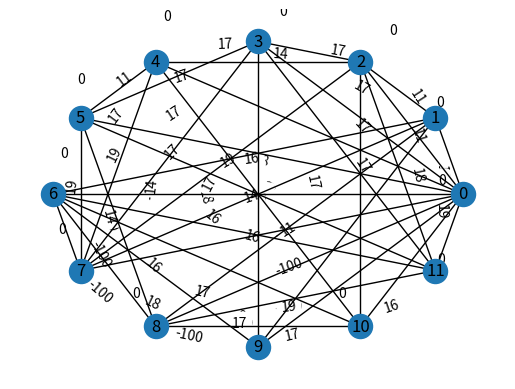

Recreate this plot in Python.
import numpy as np
import math
import networkx as nx
import matplotlib.pyplot as plt


class Graph(object):
    def draw(self):
        elist = list()
        for i in range(self.n):
            for j in range(self.n):
                if self.adjacency[i, j] == 1:
                    elist.append((i, j, int(self.weights[i, j])))

        vertexLabels = dict()

        for i in range(self.n):
            vertexLabels[i] = str(i)


        G = nx.Graph()
        G.add_nodes_from(np.arange(self.n))
        pos = nx.spring_layout(G)
        G.add_weighted_edges_from(elist)
        labels_dictionary = dict()
        for i in range(len(self.weights)):
            for j in range(len(self.weights)):
                if(self.weights[i, j] != float("Inf")):
                    labels_dictionary[i, j] = int(self.weights[i, j])
        nx.draw_networkx_edge_labels(G,pos, edge_labels=labels_dictionary)




        nx.draw_circular(G, labels = vertexLabels)
        #print(nx.cycle_basis(G, 0))
        #nx.draw(G, labels=labels_dictionary)


        plt.show()

    def __init__(self, a, b, c, d):

        def generate_peaks():
            for i in range(self.n):
                yield i

        self.__a = a
        self.__b = b
        self.__c = c
        self.__d = d

        if a % 5 <= 1:
            self.n = 10
        elif a % 5 <= 3:
            self.n = 11
        else:
            self.n = 12

        self.peaks = np.array(list(generate_peaks()))
        self.adjacency = np.zeros((self.n, self.n), dtype=int)
        self.weights = np.zeros((self.n, self.n))

        h = 1

        for i in range(self.n):
            for j in range(self.n):
                calculated_value = math.sin((i * j * c + a) / d) + 1


                if 1 <= calculated_value <= 2:
                    self.adjacency[i, j] = 1
                    self.weights[i, j] = calculated_value * 10

                else:
                    self.weights[i, j] = float("Inf")

                if (h % 2 == 0 and h % 3 == 0 and h % 4 == 0):
                    self.weights[i, j] = -100

                if(i == j):
                    self.weights[i, j] = 0
                    self.adjacency[i, j] = 0
                h = h + 1

        self.ribs = []

        for i in range(self.n):
            self.ribs.append([])
            for j in range(self.n):
                if self.adjacency[i, j] == 1:
                    self.ribs[i].append(j)

        #print(self.ribs)



        #print(self.weights)
        #for i in range(self.n - 1):
        #    self.ribs[2][i] = 0
        #    self.ribs[i][2] = 0

        #for i in range(self.n):
        #    self.ribs[2][i] = 0
        #    self.ribs[i][2] = 0




    def fsc(self):

        def Save(i, j, nZ, masQ, ftr):
            z = i
            while z != j:
                if z in masQ[nZ]:
                    break
                masQ[nZ].append(z)
                z = ftr[z]
            masQ[nZ].append(j)
            masQ[nZ].append(i)


        def Cicle(i, k, num, matrix_size, ftr, nz):
            k = k + 1
            num[i] = k
            for j in self.ribs[i]:
                if num[j] == 0:
                    ftr[j] = i
                    Cicle(j, k, num, matrix_size, ftr, nz)
                elif ftr[i] != j:
                    nz = nz + 1
                    Save(i, j, nz, masQ, ftr)


        n = 0
        m = 0

        num = []
        ftr = []

        matrix_size = len(self.ribs)

        for i in range(matrix_size):
            num.append(0)
            ftr.append(0)
            n = n + 1
            m = m + len(self.ribs[i])

        m = int(m / 2)

        masQ = []
        for i in range(m - n + 1):
            masQ.append([])


        k = 0
        nZ = 0

        Cicle(0, k, num, matrix_size, ftr, nZ)





        print("Фундаментальные циклы графа: ")
        ind = 0
        k = 0
        while k != len(masQ):
            if(len(masQ[k]) == 0):
                k = k + 1
                continue
            print("Цикл " + str(ind + 1) + " : ")
            print(masQ[k])
            print()
            ind = ind + 1
            k = k + 1

    def BellmanFord(self, src):

        dist = [float("Inf")] * len(self.peaks)
        predecessor = [src] * len(self.peaks)

        dist[src] = 0

        for _ in range(len(self.peaks) - 1):

            for i in range(len(self.weights)):
                for j in range(len(self.weights)):
                    if self.weights[i][j] != float("Inf") and dist[i] + self.weights[i][j] < dist[j]:
                        predecessor[j] = i
                        dist[j] = dist[i] + self.weights[i][j]

        neg = []

        for i in range(len(self.weights)):
            for j in range(len(self.weights)):
                if dist[i] != float("Inf") and dist[i] + self.weights[i][j] < dist[j] :
                    neg.append(i)
                    print("В графе существуют циклы отрицательного веса. Вес " + str(i) + " неверен")

        globalPath = []

        for i in range(len(self.weights)):
            path = []
            current = i
            while current != src:
                if current in neg:
                    path = [-float("inf")]
                    break
                path.append(current)
                current = predecessor[current]

            globalPath.append(path[::-1])

        print(globalPath)



    def prim(self):

        def isValidEdge(u, v, inMST):
            if u == v:
                return False
            if inMST[u] == False and inMST[v] == False:
                return False
            elif inMST[u] == True and inMST[v] == True:
                return False
            return True

        inMST = [False] * len(self.weights)

        inMST[0] = True


        edge_count = 0
        mincost = 0
        while edge_count < len(self.weights) - 1:

            minn = float("inf")
            a = -1
            b = -1
            for i in range(len(self.weights)):
                for j in range(len(self.weights)):
                    if self.weights[i][j] < minn:
                        if isValidEdge(i, j, inMST):
                            minn = self.weights[i][j]
                            a = i
                            b = j

            if a != -1 and b != -1:
                print("Edge %d: (%d, %d) cost: %d" %
                      (edge_count, a, b, minn))
                edge_count += 1
                mincost += minn
                inMST[b] = inMST[a] = True

        print("Minimum cost = %d" % mincost)

    def dfs(self, start, visited=None, nestings = None, currentNesting = 1):
        if visited is None:
            visited = list()

        if nestings is None:
            nestings = list()
        nestings.append(currentNesting)

        visited.append(start)

        current = self.adjacency[start]
        for next in np.where(current == 1)[0]:
            if next in visited:
                pass
            else:
                self.dfs(next, visited, nestings, currentNesting + 1)

        return [visited, nestings]

    def сonnectivity_components(self):

        components = set()

        def modified_dfs(start, visited=None):
            if visited is None:
                visited = list()
            visited.append(start)
            current = self.adjacency[start]
            for next in set(np.where(current == 1)[0]) - set(visited):
                modified_dfs(next, visited)

            return frozenset(visited)

        for i in range(self.n):
            components.add(modified_dfs(i))

        return components




if __name__ == '__main__':
    G = Graph(14, 15, 16, 17)
    G.draw()
    #print(G.dfs(2))
    #print(G.сonnectivity_components())
    #G.fsc()
    G.BellmanFord(6)
    #G.prim()
